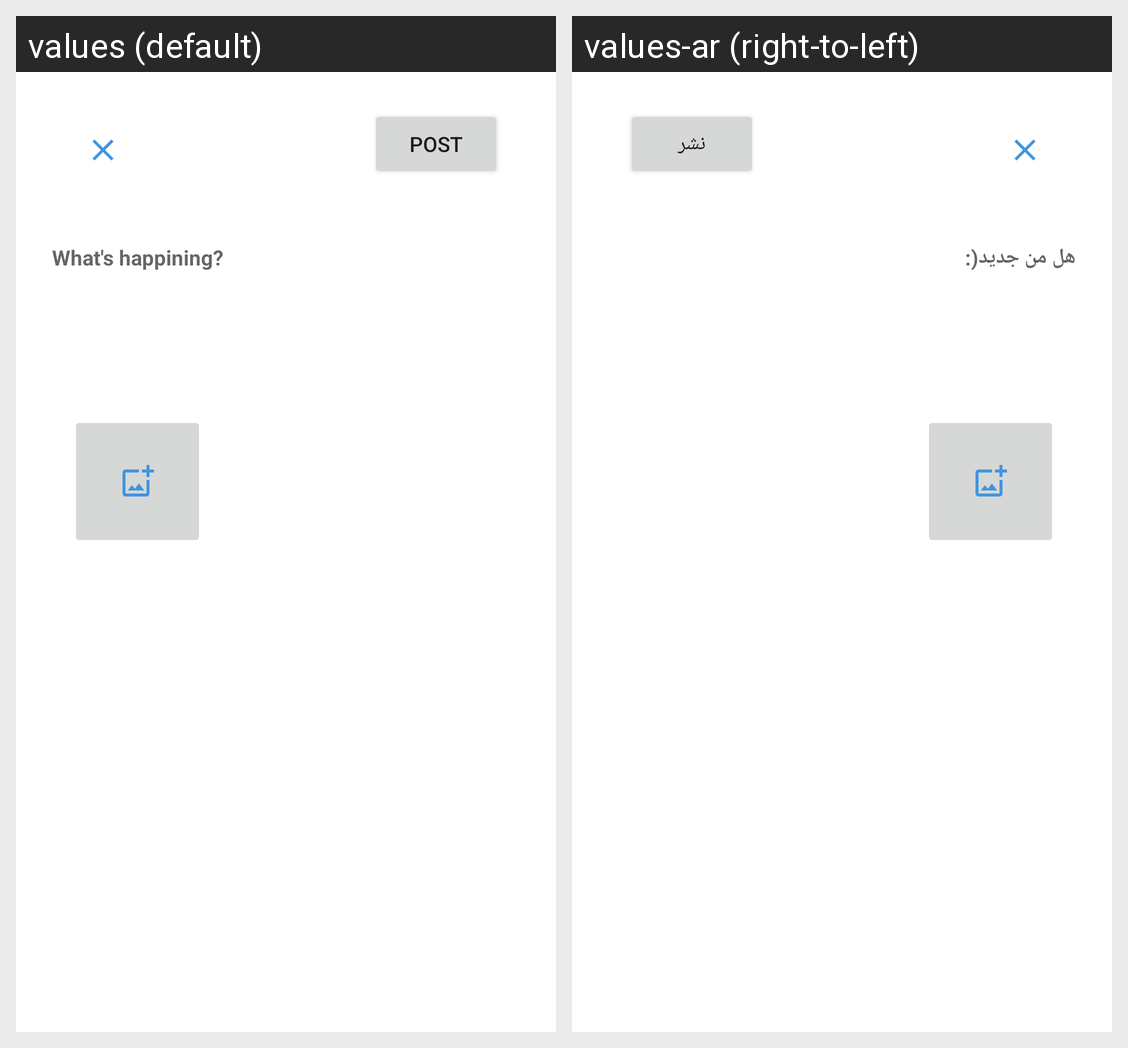

Translations of the strings shown on this Android screen, per locale in the grid:
Android screen res/layout/activity_add_post.xml rendered under 2 locales, left to right: values (default), values-ar (right-to-left). Device: Nexus 5 (rendered at 1080×1920; each locale shown at half size, 540×960, under a caption strip naming it); theme Theme.Project01.
Strings drawn on this screen, with the default value and each locale's value (text and hints the layout hard-codes, and strings that could not be matched under every locale, appear in the picture but are not listed):

post
  values: Post
  values-ar: نشر

whats_happening_msg
  values: What's happining?
  values-ar: هل من جديد(:
